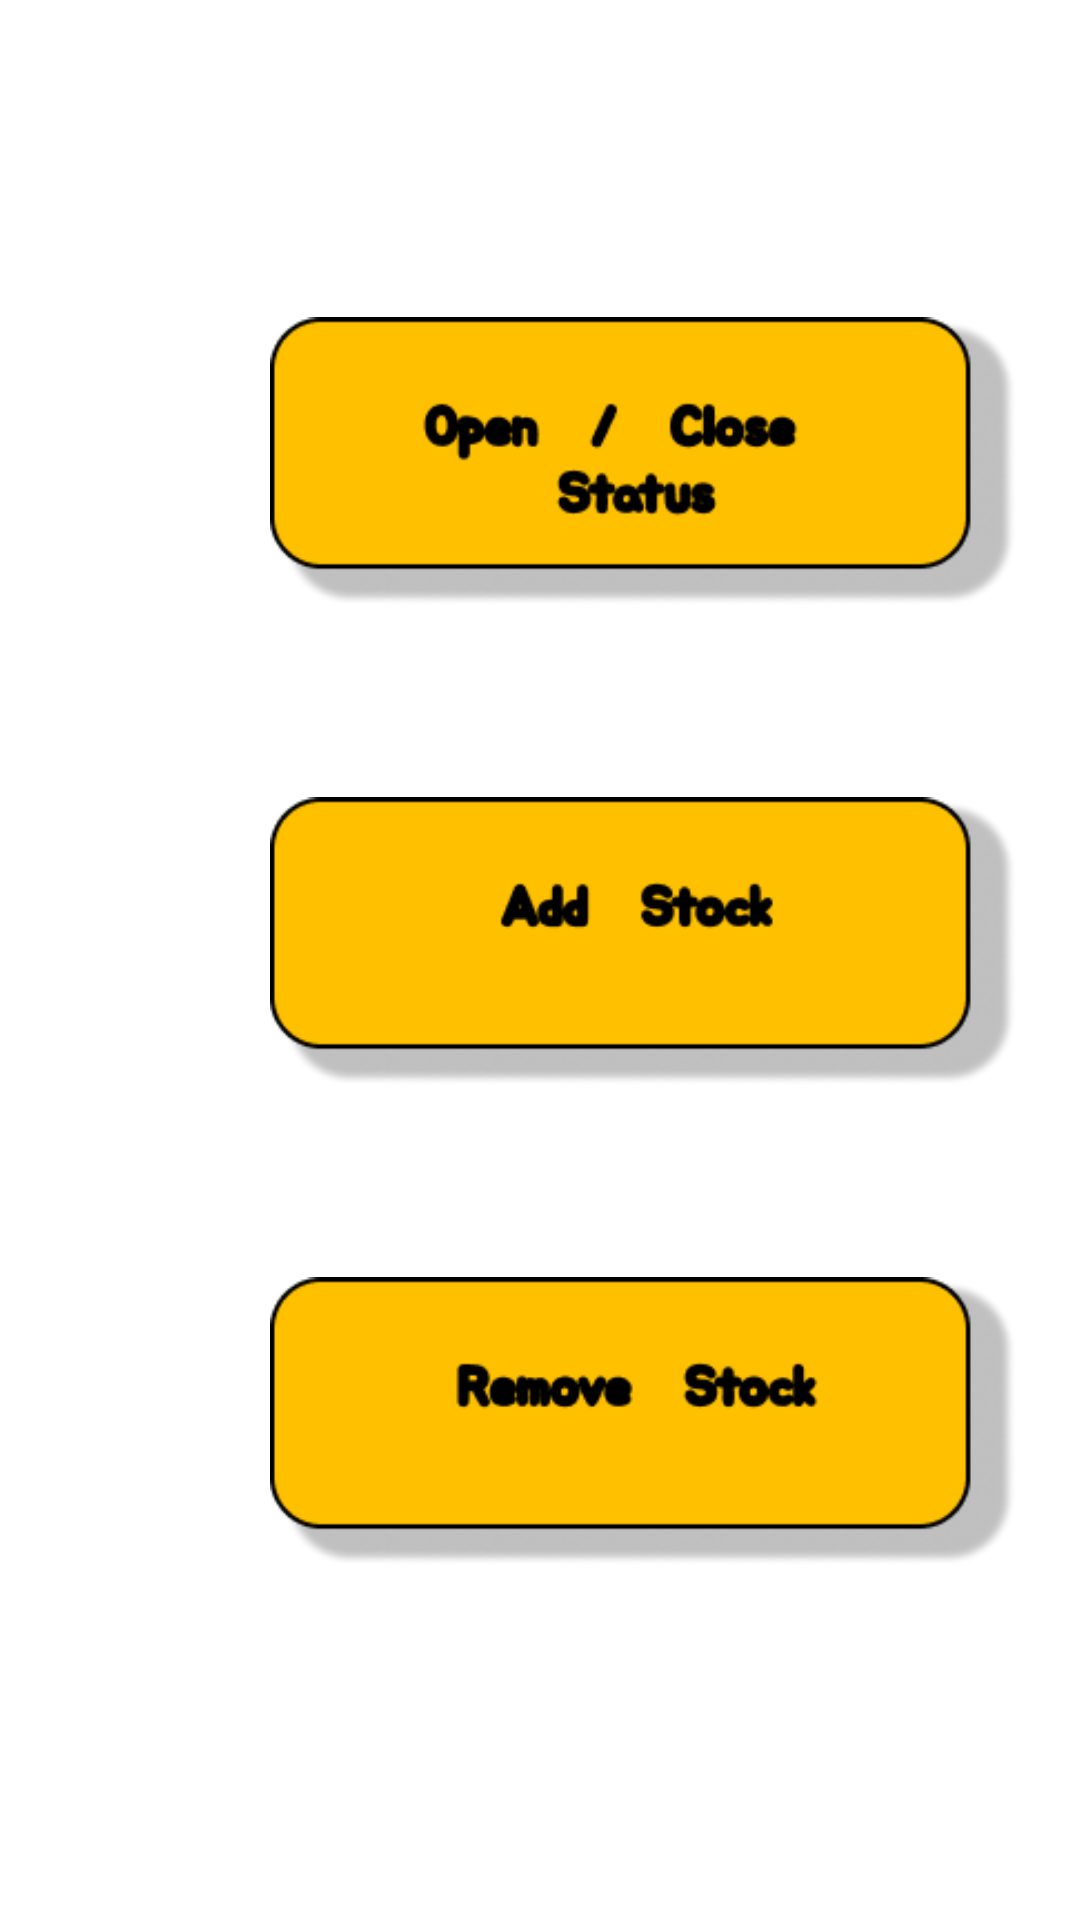

Produce the Android XML layout that renders to this screen, including the resource entries it uses.
<!-- AndroidManifest.xml: application theme Theme.MarketO -->
<!-- res/layout/fragment_generaltab.xml -->
<?xml version="1.0" encoding="utf-8"?>
<FrameLayout xmlns:android="http://schemas.android.com/apk/res/android"
    xmlns:app="http://schemas.android.com/apk/res-auto"
    xmlns:tools="http://schemas.android.com/tools"
    android:layout_width="match_parent"
    android:layout_height="match_parent"
    tools:context=".generaltab">


    <ImageView
        android:id="@+id/statusmarket"
        android:layout_width="249dp"
        android:layout_height="108dp"
        android:layout_marginLeft="90dp"
        android:layout_marginTop="100dp"
        android:src="@drawable/b1" />

    <ImageView
        android:id="@+id/addstock"
        android:layout_width="249dp"
        android:layout_height="108dp"
        android:src="@drawable/b2"
        android:layout_marginLeft="90dp"
        android:layout_marginTop="260dp"/>
    <ImageView
        android:id="@+id/removestock"
        android:layout_width="249dp"
        android:layout_height="108dp"
        android:src="@drawable/b3"
        android:layout_marginLeft="90dp"
        android:layout_marginTop="420dp"/>
</FrameLayout>
<!-- resources referenced by this layout -->
<resources>
  <!-- drawable b1: png bitmap (drawable, 9061 bytes) -->
  <!-- drawable b2: png bitmap (drawable, 7917 bytes) -->
  <!-- drawable b3: png bitmap (drawable, 8283 bytes) -->
  <style name="Theme.MarketO" parent="Theme.MaterialComponents.DayNight.DarkActionBar">
          
          <item name="colorPrimary">@color/purple_500</item>
          <item name="colorPrimaryVariant">@color/purple_700</item>
          <item name="colorOnPrimary">@color/white</item>
          
          <item name="colorSecondary">@color/teal_200</item>
          <item name="colorSecondaryVariant">@color/teal_700</item>
          <item name="colorOnSecondary">@color/black</item>
          
          <item name="android:statusBarColor" tools:targetApi="l">?attr/colorPrimaryVariant</item>
          
      </style>
  <!-- not gathered from this repository: default colours our renderer supplied (Android Studio template values) -->
  <color name="purple_500">#FF6200EE</color>
  <color name="purple_700">#FF3700B3</color>
  <color name="teal_200">#FF03DAC5</color>
  <color name="teal_700">#FF018786</color>
  <color name="black">#FF000000</color>
  <color name="white">#FFFFFFFF</color>
</resources>
